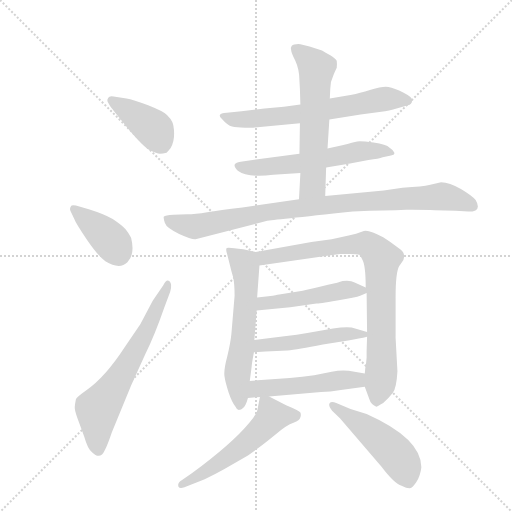
t = 0.00 s
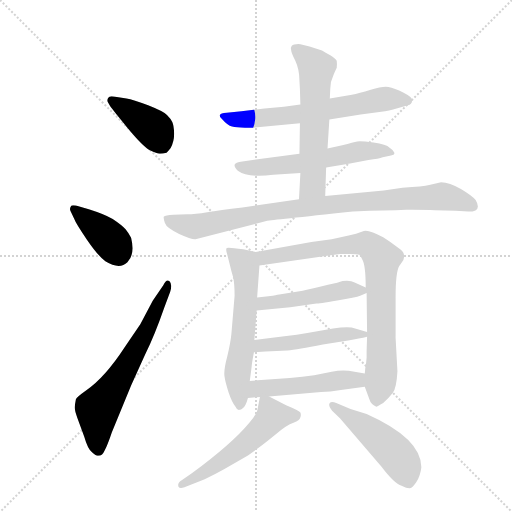
t = 2.04 s
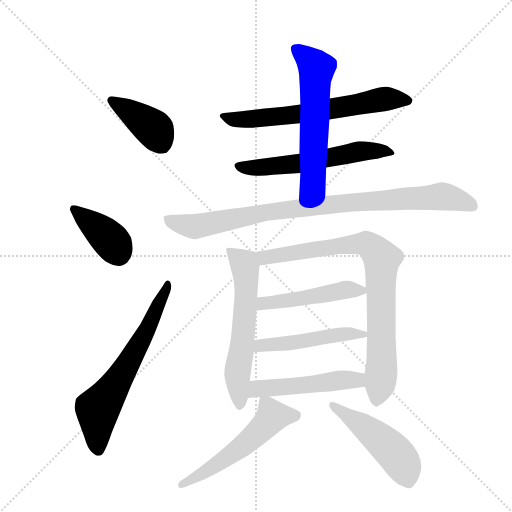
t = 4.08 s
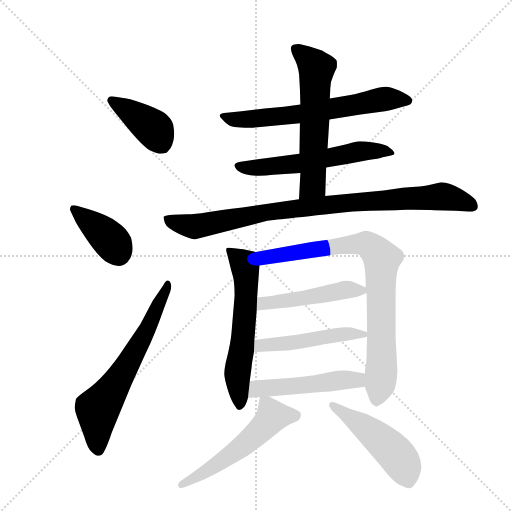
t = 6.12 s
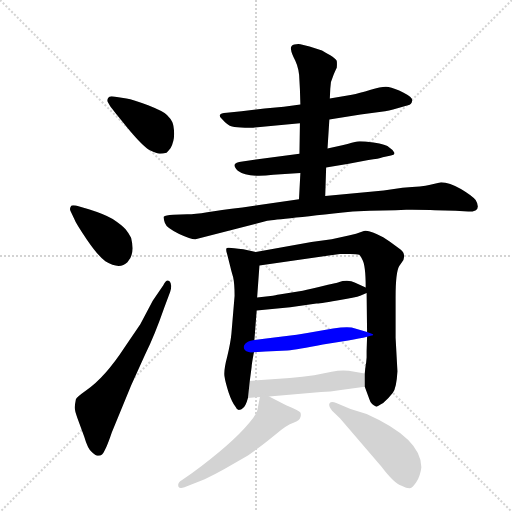
t = 8.17 s
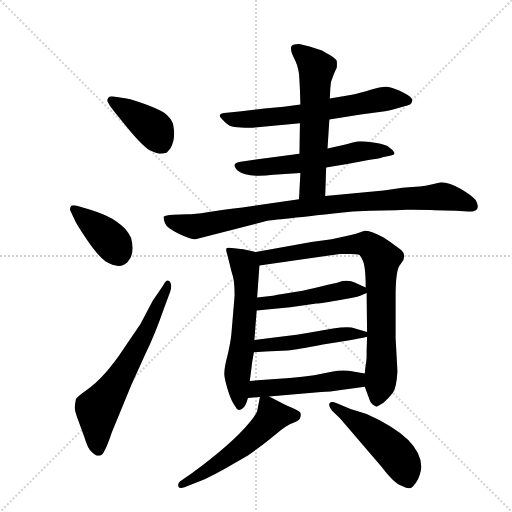
t = 10.21 s

The animated SVG that drew these frames (rendered in a browser with its animation timeline set to each time). Animation: 14 CSS @keyframes rules; one cycle of 10.21 s.

<svg version="1.1" viewBox="0 0 1024 1024" xmlns="http://www.w3.org/2000/svg">
  <g stroke="lightgray" stroke-dasharray="1,1" stroke-width="1" transform="scale(4, 4)">
    <line x1="0" y1="0" x2="256" y2="256"></line>
    <line x1="256" y1="0" x2="0" y2="256"></line>
    <line x1="128" y1="0" x2="128" y2="256"></line>
    <line x1="0" y1="128" x2="256" y2="128"></line>
  </g>
  <g transform="scale(0.92, -0.92) translate(60, -900)">
    <style type="text/css">
      
        @keyframes keyframes0 {
          from {
            stroke: blue;
            stroke-dashoffset: 404;
            stroke-width: 128;
          }
          57% {
            animation-timing-function: step-end;
            stroke: blue;
            stroke-dashoffset: 0;
            stroke-width: 128;
          }
          to {
            stroke: black;
            stroke-width: 1024;
          }
        }
        #make-me-a-hanzi-animation-0 {
          animation: keyframes0 0.5787760416666666s both;
          animation-delay: 0s;
          animation-timing-function: linear;
        }
      
        @keyframes keyframes1 {
          from {
            stroke: blue;
            stroke-dashoffset: 395;
            stroke-width: 128;
          }
          56% {
            animation-timing-function: step-end;
            stroke: blue;
            stroke-dashoffset: 0;
            stroke-width: 128;
          }
          to {
            stroke: black;
            stroke-width: 1024;
          }
        }
        #make-me-a-hanzi-animation-1 {
          animation: keyframes1 0.5714518229166666s both;
          animation-delay: 0.5787760416666666s;
          animation-timing-function: linear;
        }
      
        @keyframes keyframes2 {
          from {
            stroke: blue;
            stroke-dashoffset: 654;
            stroke-width: 128;
          }
          68% {
            animation-timing-function: step-end;
            stroke: blue;
            stroke-dashoffset: 0;
            stroke-width: 128;
          }
          to {
            stroke: black;
            stroke-width: 1024;
          }
        }
        #make-me-a-hanzi-animation-2 {
          animation: keyframes2 0.7822265625s both;
          animation-delay: 1.1502278645833333s;
          animation-timing-function: linear;
        }
      
        @keyframes keyframes3 {
          from {
            stroke: blue;
            stroke-dashoffset: 662;
            stroke-width: 128;
          }
          68% {
            animation-timing-function: step-end;
            stroke: blue;
            stroke-dashoffset: 0;
            stroke-width: 128;
          }
          to {
            stroke: black;
            stroke-width: 1024;
          }
        }
        #make-me-a-hanzi-animation-3 {
          animation: keyframes3 0.7887369791666666s both;
          animation-delay: 1.9324544270833333s;
          animation-timing-function: linear;
        }
      
        @keyframes keyframes4 {
          from {
            stroke: blue;
            stroke-dashoffset: 590;
            stroke-width: 128;
          }
          66% {
            animation-timing-function: step-end;
            stroke: blue;
            stroke-dashoffset: 0;
            stroke-width: 128;
          }
          to {
            stroke: black;
            stroke-width: 1024;
          }
        }
        #make-me-a-hanzi-animation-4 {
          animation: keyframes4 0.7301432291666666s both;
          animation-delay: 2.72119140625s;
          animation-timing-function: linear;
        }
      
        @keyframes keyframes5 {
          from {
            stroke: blue;
            stroke-dashoffset: 607;
            stroke-width: 128;
          }
          66% {
            animation-timing-function: step-end;
            stroke: blue;
            stroke-dashoffset: 0;
            stroke-width: 128;
          }
          to {
            stroke: black;
            stroke-width: 1024;
          }
        }
        #make-me-a-hanzi-animation-5 {
          animation: keyframes5 0.7439778645833334s both;
          animation-delay: 3.4513346354166665s;
          animation-timing-function: linear;
        }
      
        @keyframes keyframes6 {
          from {
            stroke: blue;
            stroke-dashoffset: 928;
            stroke-width: 128;
          }
          75% {
            animation-timing-function: step-end;
            stroke: blue;
            stroke-dashoffset: 0;
            stroke-width: 128;
          }
          to {
            stroke: black;
            stroke-width: 1024;
          }
        }
        #make-me-a-hanzi-animation-6 {
          animation: keyframes6 1.0052083333333333s both;
          animation-delay: 4.1953125s;
          animation-timing-function: linear;
        }
      
        @keyframes keyframes7 {
          from {
            stroke: blue;
            stroke-dashoffset: 609;
            stroke-width: 128;
          }
          66% {
            animation-timing-function: step-end;
            stroke: blue;
            stroke-dashoffset: 0;
            stroke-width: 128;
          }
          to {
            stroke: black;
            stroke-width: 1024;
          }
        }
        #make-me-a-hanzi-animation-7 {
          animation: keyframes7 0.74560546875s both;
          animation-delay: 5.200520833333333s;
          animation-timing-function: linear;
        }
      
        @keyframes keyframes8 {
          from {
            stroke: blue;
            stroke-dashoffset: 852;
            stroke-width: 128;
          }
          73% {
            animation-timing-function: step-end;
            stroke: blue;
            stroke-dashoffset: 0;
            stroke-width: 128;
          }
          to {
            stroke: black;
            stroke-width: 1024;
          }
        }
        #make-me-a-hanzi-animation-8 {
          animation: keyframes8 0.943359375s both;
          animation-delay: 5.946126302083333s;
          animation-timing-function: linear;
        }
      
        @keyframes keyframes9 {
          from {
            stroke: blue;
            stroke-dashoffset: 484;
            stroke-width: 128;
          }
          61% {
            animation-timing-function: step-end;
            stroke: blue;
            stroke-dashoffset: 0;
            stroke-width: 128;
          }
          to {
            stroke: black;
            stroke-width: 1024;
          }
        }
        #make-me-a-hanzi-animation-9 {
          animation: keyframes9 0.6438802083333334s both;
          animation-delay: 6.889485677083333s;
          animation-timing-function: linear;
        }
      
        @keyframes keyframes10 {
          from {
            stroke: blue;
            stroke-dashoffset: 493;
            stroke-width: 128;
          }
          62% {
            animation-timing-function: step-end;
            stroke: blue;
            stroke-dashoffset: 0;
            stroke-width: 128;
          }
          to {
            stroke: black;
            stroke-width: 1024;
          }
        }
        #make-me-a-hanzi-animation-10 {
          animation: keyframes10 0.6512044270833334s both;
          animation-delay: 7.533365885416666s;
          animation-timing-function: linear;
        }
      
        @keyframes keyframes11 {
          from {
            stroke: blue;
            stroke-dashoffset: 506;
            stroke-width: 128;
          }
          62% {
            animation-timing-function: step-end;
            stroke: blue;
            stroke-dashoffset: 0;
            stroke-width: 128;
          }
          to {
            stroke: black;
            stroke-width: 1024;
          }
        }
        #make-me-a-hanzi-animation-11 {
          animation: keyframes11 0.6617838541666666s both;
          animation-delay: 8.1845703125s;
          animation-timing-function: linear;
        }
      
        @keyframes keyframes12 {
          from {
            stroke: blue;
            stroke-dashoffset: 557;
            stroke-width: 128;
          }
          64% {
            animation-timing-function: step-end;
            stroke: blue;
            stroke-dashoffset: 0;
            stroke-width: 128;
          }
          to {
            stroke: black;
            stroke-width: 1024;
          }
        }
        #make-me-a-hanzi-animation-12 {
          animation: keyframes12 0.7032877604166666s both;
          animation-delay: 8.846354166666666s;
          animation-timing-function: linear;
        }
      
        @keyframes keyframes13 {
          from {
            stroke: blue;
            stroke-dashoffset: 500;
            stroke-width: 128;
          }
          62% {
            animation-timing-function: step-end;
            stroke: blue;
            stroke-dashoffset: 0;
            stroke-width: 128;
          }
          to {
            stroke: black;
            stroke-width: 1024;
          }
        }
        #make-me-a-hanzi-animation-13 {
          animation: keyframes13 0.6569010416666666s both;
          animation-delay: 9.549641927083332s;
          animation-timing-function: linear;
        }
      
    </style>
    
      <path d="M 187 690 Q 178 692 175 687 Q 172 682 174 679 L 179 670 Q 181 666 216 623.5 Q 251 581 266 573.5 Q 281 566 287.5 566 Q 294 566 302 568 Q 305 570 311 578 Q 319 593 318.5 610.5 Q 318 628 314.5 635 Q 311 642 303 650 Q 295 658 262 671 Q 229 684 215 686 L 187 690 Z" fill="lightgray"></path>
    
      <path d="M 105 453 Q 95 455 94 451 Q 91 447 93 442 L 101 425 Q 105 414 129 379 Q 153 344 169 332 Q 200 313 217 330 Q 234 347 225 383 Q 220 393 213 401.5 Q 206 410 185 424 Q 165 435 133 445 L 105 453 Z" fill="lightgray"></path>
    
      <path d="M 225 62 L 255 128 Q 277 173 297 231 L 310 266 Q 315 282 308.5 288.5 Q 302 295 295 280 L 272 246 L 245 195 L 211 145 Q 168 79 127 51 Q 106 36 105 32 Q 103 22 102.5 15 Q 102 8 108 -8 L 123 -49 Q 131 -77 140 -83 Q 158 -101 168 -78 Q 174 -67 183 -40 L 225 62 Z" fill="lightgray"></path>
    
      <path d="M 656 640 L 724 651 L 777 658 Q 780 658 806 665 L 827 671 Q 835 673 836 681 Q 838 688 817.5 698.5 Q 797 709 784.5 711 Q 772 713 746 705 Q 720 697 705 694 L 657 686 L 593 673 L 557 668 L 515 664 L 465 658 L 433 655 Q 419 654 418 650 Q 417 646 421 643 Q 435 627 444.5 625 Q 454 623 472.5 622.5 Q 491 622 494 623 L 592 632 L 656 640 Z" fill="lightgray"></path>
    
      <path d="M 649 536 L 698 544 L 741 552 Q 764 555 772 558 L 790 562 Q 799 563 797 568.5 Q 795 574 787 579 Q 780 586 752 590 Q 724 594 716.5 592.5 Q 709 591 684 584 L 652 577 L 591 566 L 467 549 Q 451 547 450 542 Q 449 537 457 529 Q 478 513 534 520 L 593 524 L 649 536 Z" fill="lightgray"></path>
    
      <path d="M 647 474 L 649 536 L 652 577 L 656 640 L 657 686 L 658 707 Q 658 723 665 737 Q 671 751 672 752 Q 673 762 672 768 Q 669 773 658 780 Q 646 786 640 790 L 613 799 L 593 804 Q 579 805 574 800 Q 571 796 573 791 Q 573 786 582 768 Q 591 749 591 724 L 592 706 L 593 673 L 592 632 L 591 566 L 593 524 L 590 467 C 588 437 646 444 647 474 Z" fill="lightgray"></path>
    
      <path d="M 719 441 L 744 442 L 800 443 L 823 444 L 836 444 Q 868 444 885 443 L 930 442 L 958 440 Q 989 440 974 465 Q 967 474 942 489 Q 917 504 899 504 L 873 498 Q 861 495 815 492 L 774 486 L 647 474 L 590 467 L 467 449 Q 417 443 390.5 438.5 Q 364 434 347 434 L 317 433 Q 299 432 296 429 Q 295 426 298.5 415 Q 302 404 329.5 391.5 Q 357 379 365 380 L 521 420 Q 529 421 707 440 L 719 441 Z" fill="lightgray"></path>
    
      <path d="M 496 352 L 469 358 Q 436 363 433 361 Q 430 358 434 347 Q 437 335 440 323 Q 443 310 447 297 Q 450 283 450 257 L 443 174 Q 441 154 434 125 Q 426 95 428 82 Q 430 68 437 47 Q 444 26 452 16 Q 456 7 461 9 Q 464 9 467 12 Q 474 16 479 35 L 483 72 L 487 102 Q 487 107 492 134 L 493 161 L 498 225 L 499 253 L 504 323 C 506 350 506 350 496 352 Z" fill="lightgray"></path>
    
      <path d="M 733 59 L 743 32 Q 746 21 758 16 Q 760 16 773 24 Q 786 35 794 46 Q 802 57 804 93 L 800 166 L 800 254 Q 800 309 808 322 L 817 335 Q 822 350 810 358 L 787 375 L 773 384 Q 743 401 731 398 L 714 392 L 698 388 L 661 380 L 617 374 L 496 352 C 466 347 474 319 504 323 L 679 348 L 701 348 Q 715 348 721 346 Q 725 342 727 337 Q 735 325 735 275 L 737 263 L 738 178 L 738 168 L 737 137 L 737 123 L 736 112 Q 736 110 735 108 L 735 105 L 734 99 L 733 88 L 733 59 Z" fill="lightgray"></path>
    
      <path d="M 498 225 L 571 232 L 628 240 Q 631 240 673 247 Q 714 253 723 257 L 737 263 C 749 268 749 268 735 275 L 711 286 Q 702 291 685 289 Q 673 285 668 284 L 653 281 Q 613 271 598 268 L 547 260 Q 546 260 533 257 L 499 253 C 469 249 468 222 498 225 Z" fill="lightgray"></path>
    
      <path d="M 492 134 L 517 136 L 565 138 Q 586 140 642 151 L 697 160 Q 722 164 738 168 C 756 172 756 172 738 178 L 712 186 Q 700 191 664 186 L 608 176 Q 566 169 493 161 C 463 158 462 132 492 134 Z" fill="lightgray"></path>
    
      <path d="M 525 38 L 638 48 Q 657 48 681 52 L 733 59 C 763 63 763 83 733 88 L 698 94 Q 681 96 661 92 L 623 84 Q 598 80 570 78 L 483 72 C 453 70 449 33 479 35 L 505 37 L 525 38 Z" fill="lightgray"></path>
    
      <path d="M 505 37 L 500 11 Q 499 1 482 -19 Q 445 -64 357 -129 L 335 -144 Q 325 -150 328 -158 Q 331 -163 341 -159 L 385 -142 Q 409 -130 427 -120 L 479 -90 L 503 -73 Q 519 -61 541 -43 Q 563 -24 578 -19 Q 592 -14 593 -7 Q 595 -2 593 3 Q 591 7 562 19 L 525 38 C 507 47 507 47 505 37 Z" fill="lightgray"></path>
    
      <path d="M 679 -9 L 769 -114 Q 797 -151 813 -156 Q 825 -162 831 -161.5 Q 837 -161 845.5 -147.5 Q 854 -134 856 -116 Q 856 -53 737 0 L 702 11 L 671 24 Q 660 28 656.5 23.5 Q 653 19 662 7 L 679 -9 Z" fill="lightgray"></path>
    
    
      <clipPath id="make-me-a-hanzi-clip-0">
        <path d="M 187 690 Q 178 692 175 687 Q 172 682 174 679 L 179 670 Q 181 666 216 623.5 Q 251 581 266 573.5 Q 281 566 287.5 566 Q 294 566 302 568 Q 305 570 311 578 Q 319 593 318.5 610.5 Q 318 628 314.5 635 Q 311 642 303 650 Q 295 658 262 671 Q 229 684 215 686 L 187 690 Z"></path>
      </clipPath>
      <path clip-path="url(#make-me-a-hanzi-clip-0)" d="M 183 682 L 270 624 L 292 586" fill="none" id="make-me-a-hanzi-animation-0" stroke-dasharray="276 552" stroke-linecap="round"></path>
    
      <clipPath id="make-me-a-hanzi-clip-1">
        <path d="M 105 453 Q 95 455 94 451 Q 91 447 93 442 L 101 425 Q 105 414 129 379 Q 153 344 169 332 Q 200 313 217 330 Q 234 347 225 383 Q 220 393 213 401.5 Q 206 410 185 424 Q 165 435 133 445 L 105 453 Z"></path>
      </clipPath>
      <path clip-path="url(#make-me-a-hanzi-clip-1)" d="M 101 446 L 169 389 L 198 348" fill="none" id="make-me-a-hanzi-animation-1" stroke-dasharray="267 534" stroke-linecap="round"></path>
    
      <clipPath id="make-me-a-hanzi-clip-2">
        <path d="M 225 62 L 255 128 Q 277 173 297 231 L 310 266 Q 315 282 308.5 288.5 Q 302 295 295 280 L 272 246 L 245 195 L 211 145 Q 168 79 127 51 Q 106 36 105 32 Q 103 22 102.5 15 Q 102 8 108 -8 L 123 -49 Q 131 -77 140 -83 Q 158 -101 168 -78 Q 174 -67 183 -40 L 225 62 Z"></path>
      </clipPath>
      <path clip-path="url(#make-me-a-hanzi-clip-2)" d="M 153 -76 L 152 10 L 193 67 L 253 169 L 304 281" fill="none" id="make-me-a-hanzi-animation-2" stroke-dasharray="526 1052" stroke-linecap="round"></path>
    
      <clipPath id="make-me-a-hanzi-clip-3">
        <path d="M 656 640 L 724 651 L 777 658 Q 780 658 806 665 L 827 671 Q 835 673 836 681 Q 838 688 817.5 698.5 Q 797 709 784.5 711 Q 772 713 746 705 Q 720 697 705 694 L 657 686 L 593 673 L 557 668 L 515 664 L 465 658 L 433 655 Q 419 654 418 650 Q 417 646 421 643 Q 435 627 444.5 625 Q 454 623 472.5 622.5 Q 491 622 494 623 L 592 632 L 656 640 Z"></path>
      </clipPath>
      <path clip-path="url(#make-me-a-hanzi-clip-3)" d="M 427 650 L 433 643 L 480 640 L 596 652 L 776 685 L 826 681" fill="none" id="make-me-a-hanzi-animation-3" stroke-dasharray="534 1068" stroke-linecap="round"></path>
    
      <clipPath id="make-me-a-hanzi-clip-4">
        <path d="M 649 536 L 698 544 L 741 552 Q 764 555 772 558 L 790 562 Q 799 563 797 568.5 Q 795 574 787 579 Q 780 586 752 590 Q 724 594 716.5 592.5 Q 709 591 684 584 L 652 577 L 591 566 L 467 549 Q 451 547 450 542 Q 449 537 457 529 Q 478 513 534 520 L 593 524 L 649 536 Z"></path>
      </clipPath>
      <path clip-path="url(#make-me-a-hanzi-clip-4)" d="M 458 538 L 504 535 L 596 545 L 721 571 L 789 571" fill="none" id="make-me-a-hanzi-animation-4" stroke-dasharray="462 924" stroke-linecap="round"></path>
    
      <clipPath id="make-me-a-hanzi-clip-5">
        <path d="M 647 474 L 649 536 L 652 577 L 656 640 L 657 686 L 658 707 Q 658 723 665 737 Q 671 751 672 752 Q 673 762 672 768 Q 669 773 658 780 Q 646 786 640 790 L 613 799 L 593 804 Q 579 805 574 800 Q 571 796 573 791 Q 573 786 582 768 Q 591 749 591 724 L 592 706 L 593 673 L 592 632 L 591 566 L 593 524 L 590 467 C 588 437 646 444 647 474 Z"></path>
      </clipPath>
      <path clip-path="url(#make-me-a-hanzi-clip-5)" d="M 581 795 L 628 751 L 620 499 L 596 474" fill="none" id="make-me-a-hanzi-animation-5" stroke-dasharray="479 958" stroke-linecap="round"></path>
    
      <clipPath id="make-me-a-hanzi-clip-6">
        <path d="M 719 441 L 744 442 L 800 443 L 823 444 L 836 444 Q 868 444 885 443 L 930 442 L 958 440 Q 989 440 974 465 Q 967 474 942 489 Q 917 504 899 504 L 873 498 Q 861 495 815 492 L 774 486 L 647 474 L 590 467 L 467 449 Q 417 443 390.5 438.5 Q 364 434 347 434 L 317 433 Q 299 432 296 429 Q 295 426 298.5 415 Q 302 404 329.5 391.5 Q 357 379 365 380 L 521 420 Q 529 421 707 440 L 719 441 Z"></path>
      </clipPath>
      <path clip-path="url(#make-me-a-hanzi-clip-6)" d="M 302 423 L 364 407 L 520 439 L 720 462 L 899 473 L 964 454" fill="none" id="make-me-a-hanzi-animation-6" stroke-dasharray="800 1600" stroke-linecap="round"></path>
    
      <clipPath id="make-me-a-hanzi-clip-7">
        <path d="M 496 352 L 469 358 Q 436 363 433 361 Q 430 358 434 347 Q 437 335 440 323 Q 443 310 447 297 Q 450 283 450 257 L 443 174 Q 441 154 434 125 Q 426 95 428 82 Q 430 68 437 47 Q 444 26 452 16 Q 456 7 461 9 Q 464 9 467 12 Q 474 16 479 35 L 483 72 L 487 102 Q 487 107 492 134 L 493 161 L 498 225 L 499 253 L 504 323 C 506 350 506 350 496 352 Z"></path>
      </clipPath>
      <path clip-path="url(#make-me-a-hanzi-clip-7)" d="M 437 354 L 471 326 L 475 290 L 469 179 L 456 88 L 460 18" fill="none" id="make-me-a-hanzi-animation-7" stroke-dasharray="481 962" stroke-linecap="round"></path>
    
      <clipPath id="make-me-a-hanzi-clip-8">
        <path d="M 733 59 L 743 32 Q 746 21 758 16 Q 760 16 773 24 Q 786 35 794 46 Q 802 57 804 93 L 800 166 L 800 254 Q 800 309 808 322 L 817 335 Q 822 350 810 358 L 787 375 L 773 384 Q 743 401 731 398 L 714 392 L 698 388 L 661 380 L 617 374 L 496 352 C 466 347 474 319 504 323 L 679 348 L 701 348 Q 715 348 721 346 Q 725 342 727 337 Q 735 325 735 275 L 737 263 L 738 178 L 738 168 L 737 137 L 737 123 L 736 112 Q 736 110 735 108 L 735 105 L 734 99 L 733 88 L 733 59 Z"></path>
      </clipPath>
      <path clip-path="url(#make-me-a-hanzi-clip-8)" d="M 505 347 L 515 340 L 726 370 L 739 369 L 769 339 L 770 113 L 757 25" fill="none" id="make-me-a-hanzi-animation-8" stroke-dasharray="724 1448" stroke-linecap="round"></path>
    
      <clipPath id="make-me-a-hanzi-clip-9">
        <path d="M 498 225 L 571 232 L 628 240 Q 631 240 673 247 Q 714 253 723 257 L 737 263 C 749 268 749 268 735 275 L 711 286 Q 702 291 685 289 Q 673 285 668 284 L 653 281 Q 613 271 598 268 L 547 260 Q 546 260 533 257 L 499 253 C 469 249 468 222 498 225 Z"></path>
      </clipPath>
      <path clip-path="url(#make-me-a-hanzi-clip-9)" d="M 505 232 L 512 240 L 686 269 L 727 267" fill="none" id="make-me-a-hanzi-animation-9" stroke-dasharray="356 712" stroke-linecap="round"></path>
    
      <clipPath id="make-me-a-hanzi-clip-10">
        <path d="M 492 134 L 517 136 L 565 138 Q 586 140 642 151 L 697 160 Q 722 164 738 168 C 756 172 756 172 738 178 L 712 186 Q 700 191 664 186 L 608 176 Q 566 169 493 161 C 463 158 462 132 492 134 Z"></path>
      </clipPath>
      <path clip-path="url(#make-me-a-hanzi-clip-10)" d="M 498 141 L 521 151 L 698 175 L 731 173" fill="none" id="make-me-a-hanzi-animation-10" stroke-dasharray="365 730" stroke-linecap="round"></path>
    
      <clipPath id="make-me-a-hanzi-clip-11">
        <path d="M 525 38 L 638 48 Q 657 48 681 52 L 733 59 C 763 63 763 83 733 88 L 698 94 Q 681 96 661 92 L 623 84 Q 598 80 570 78 L 483 72 C 453 70 449 33 479 35 L 505 37 L 525 38 Z"></path>
      </clipPath>
      <path clip-path="url(#make-me-a-hanzi-clip-11)" d="M 485 41 L 499 55 L 716 74 L 726 81" fill="none" id="make-me-a-hanzi-animation-11" stroke-dasharray="378 756" stroke-linecap="round"></path>
    
      <clipPath id="make-me-a-hanzi-clip-12">
        <path d="M 505 37 L 500 11 Q 499 1 482 -19 Q 445 -64 357 -129 L 335 -144 Q 325 -150 328 -158 Q 331 -163 341 -159 L 385 -142 Q 409 -130 427 -120 L 479 -90 L 503 -73 Q 519 -61 541 -43 Q 563 -24 578 -19 Q 592 -14 593 -7 Q 595 -2 593 3 Q 591 7 562 19 L 525 38 C 507 47 507 47 505 37 Z"></path>
      </clipPath>
      <path clip-path="url(#make-me-a-hanzi-clip-12)" d="M 585 -2 L 532 -5 L 499 -42 L 437 -92 L 335 -153" fill="none" id="make-me-a-hanzi-animation-12" stroke-dasharray="429 858" stroke-linecap="round"></path>
    
      <clipPath id="make-me-a-hanzi-clip-13">
        <path d="M 679 -9 L 769 -114 Q 797 -151 813 -156 Q 825 -162 831 -161.5 Q 837 -161 845.5 -147.5 Q 854 -134 856 -116 Q 856 -53 737 0 L 702 11 L 671 24 Q 660 28 656.5 23.5 Q 653 19 662 7 L 679 -9 Z"></path>
      </clipPath>
      <path clip-path="url(#make-me-a-hanzi-clip-13)" d="M 664 20 L 752 -43 L 798 -85 L 819 -115 L 829 -150" fill="none" id="make-me-a-hanzi-animation-13" stroke-dasharray="372 744" stroke-linecap="round"></path>
    
  </g>
</svg>
